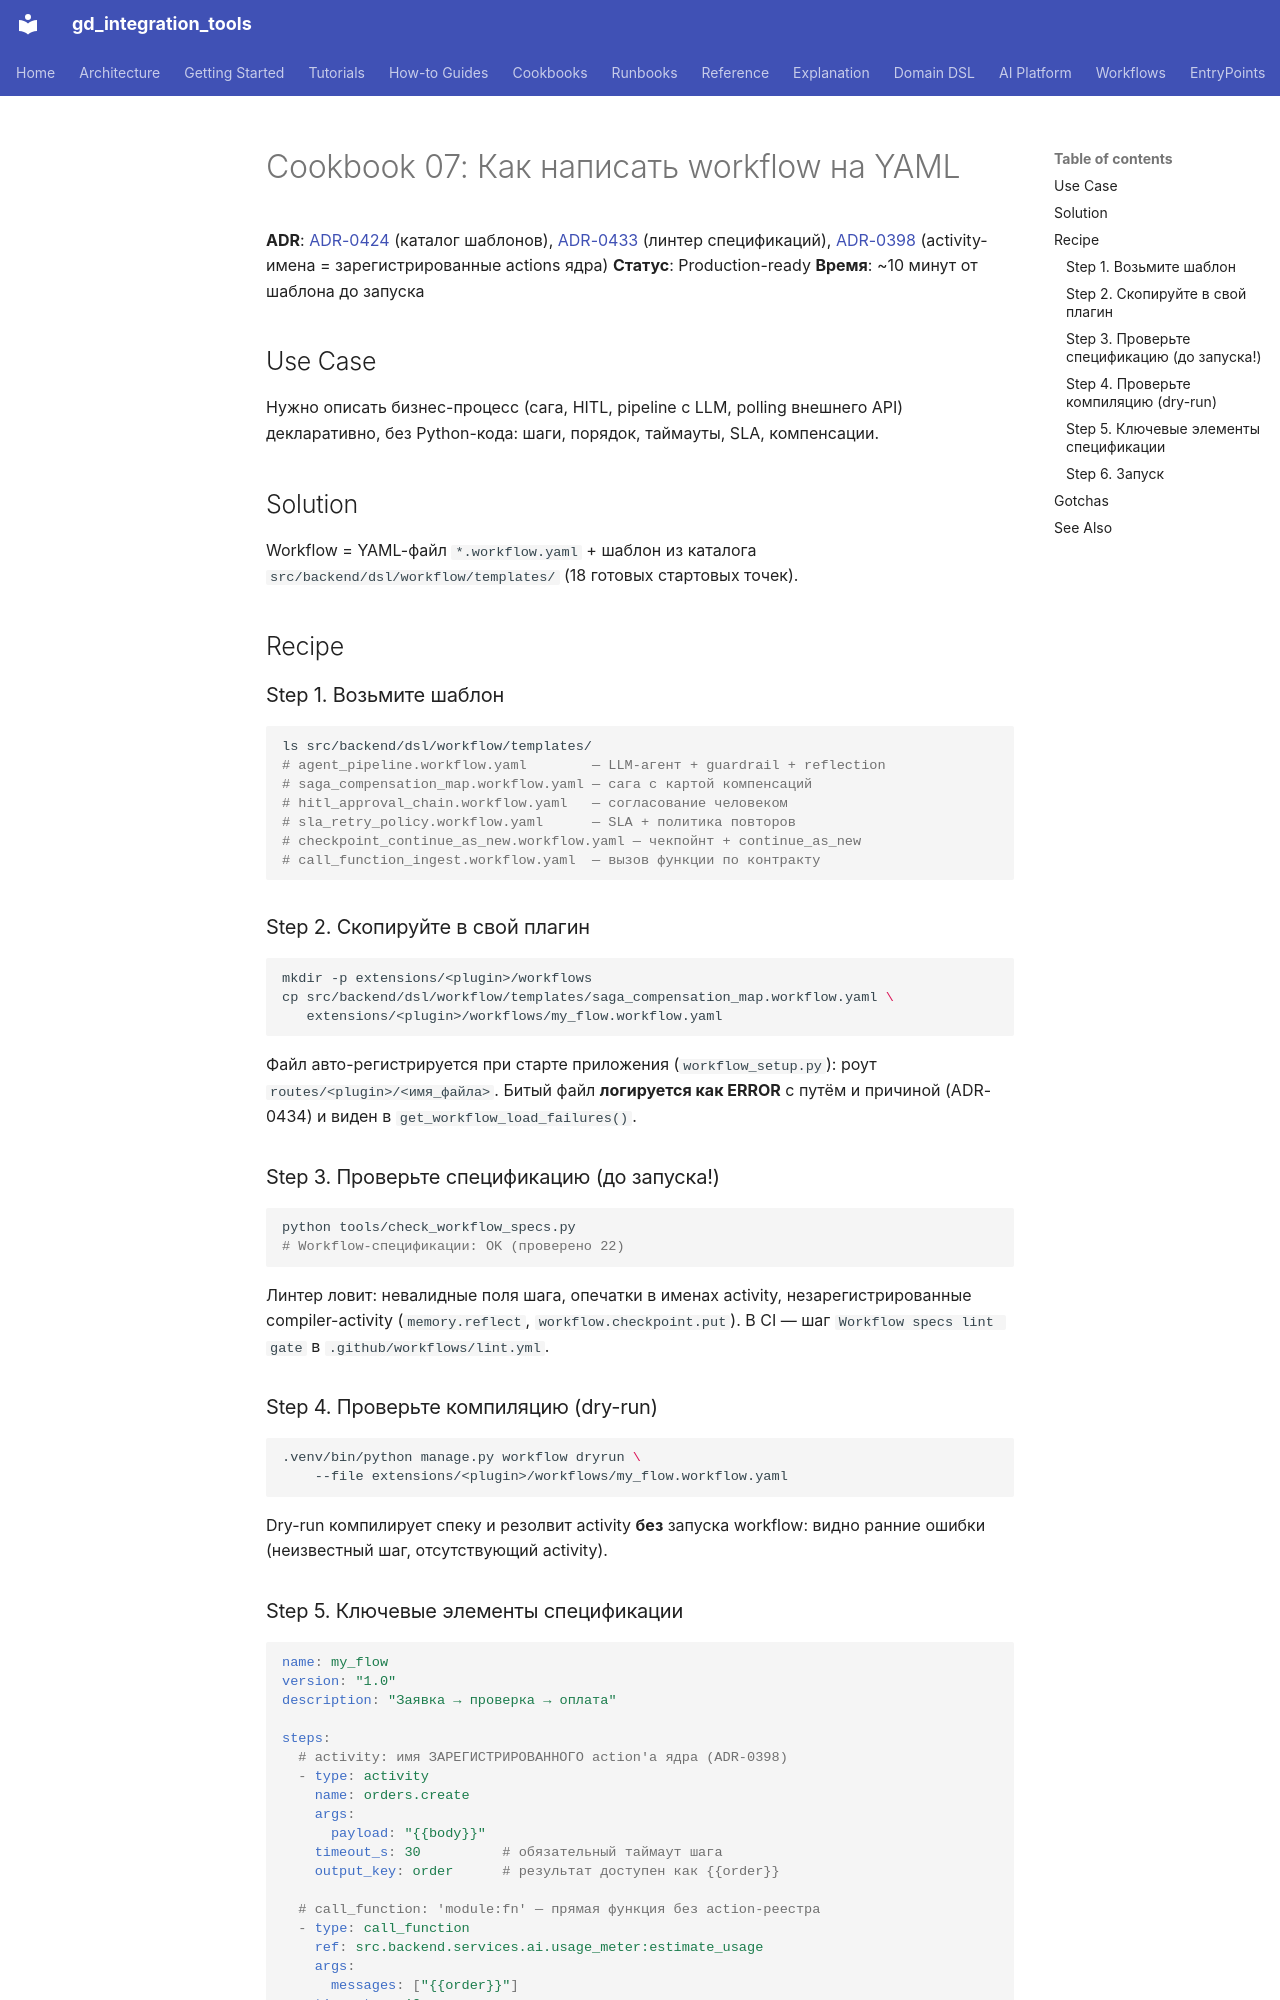

repository: IvanKorch1289/gd_integration_tools · page: cookbooks/07-write-workflow-yaml/index.html · generator: mkdocs

# Cookbook 07: Как написать workflow на YAML

**ADR**: [ADR-0424](../adr/0424-workflow-template-catalog.md) (каталог шаблонов),
[ADR-0433](../adr/0433-workflow-spec-linter-and-internal-activities.md) (линтер спецификаций),
[ADR-0398](../adr/) (activity-имена = зарегистрированные actions ядра)
**Статус**: Production-ready
**Время**: ~10 минут от шаблона до запуска

## Use Case

Нужно описать бизнес-процесс (сага, HITL, pipeline с LLM, polling внешнего API)
декларативно, без Python-кода: шаги, порядок, таймауты, SLA, компенсации.

## Solution

Workflow = YAML-файл `*.workflow.yaml` + шаблон из каталога
`src/backend/dsl/workflow/templates/` (18 готовых стартовых точек).

## Recipe

### Step 1. Возьмите шаблон

```bash
ls src/backend/dsl/workflow/templates/
# agent_pipeline.workflow.yaml        — LLM-агент + guardrail + reflection
# saga_compensation_map.workflow.yaml — сага с картой компенсаций
# hitl_approval_chain.workflow.yaml   — согласование человеком
# sla_retry_policy.workflow.yaml      — SLA + политика повторов
# checkpoint_continue_as_new.workflow.yaml — чекпойнт + continue_as_new
# call_function_ingest.workflow.yaml  — вызов функции по контракту
```

### Step 2. Скопируйте в свой плагин

```bash
mkdir -p extensions/<plugin>/workflows
cp src/backend/dsl/workflow/templates/saga_compensation_map.workflow.yaml \
   extensions/<plugin>/workflows/my_flow.workflow.yaml
```

Файл авто-регистрируется при старте приложения (`workflow_setup.py`): роут
`routes/<plugin>/<имя_файла>`. Битый файл **логируется как ERROR** с путём и
причиной (ADR-0434) и виден в `get_workflow_load_failures()`.

### Step 3. Проверьте спецификацию (до запуска!)

```bash
python tools/check_workflow_specs.py
# Workflow-спецификации: OK (проверено 22)
```

Линтер ловит: невалидные поля шага, опечатки в именах activity, незарегистрированные
compiler-activity (`memory.reflect`, `workflow.checkpoint.put`). В CI — шаг
`Workflow specs lint gate` в `.github/workflows/lint.yml`.

### Step 4. Проверьте компиляцию (dry-run)

```bash
.venv/bin/python manage.py workflow dryrun \
    --file extensions/<plugin>/workflows/my_flow.workflow.yaml
```

Dry-run компилирует спеку и резолвит activity **без** запуска workflow: видно
ранние ошибки (неизвестный шаг, отсутствующий activity).
